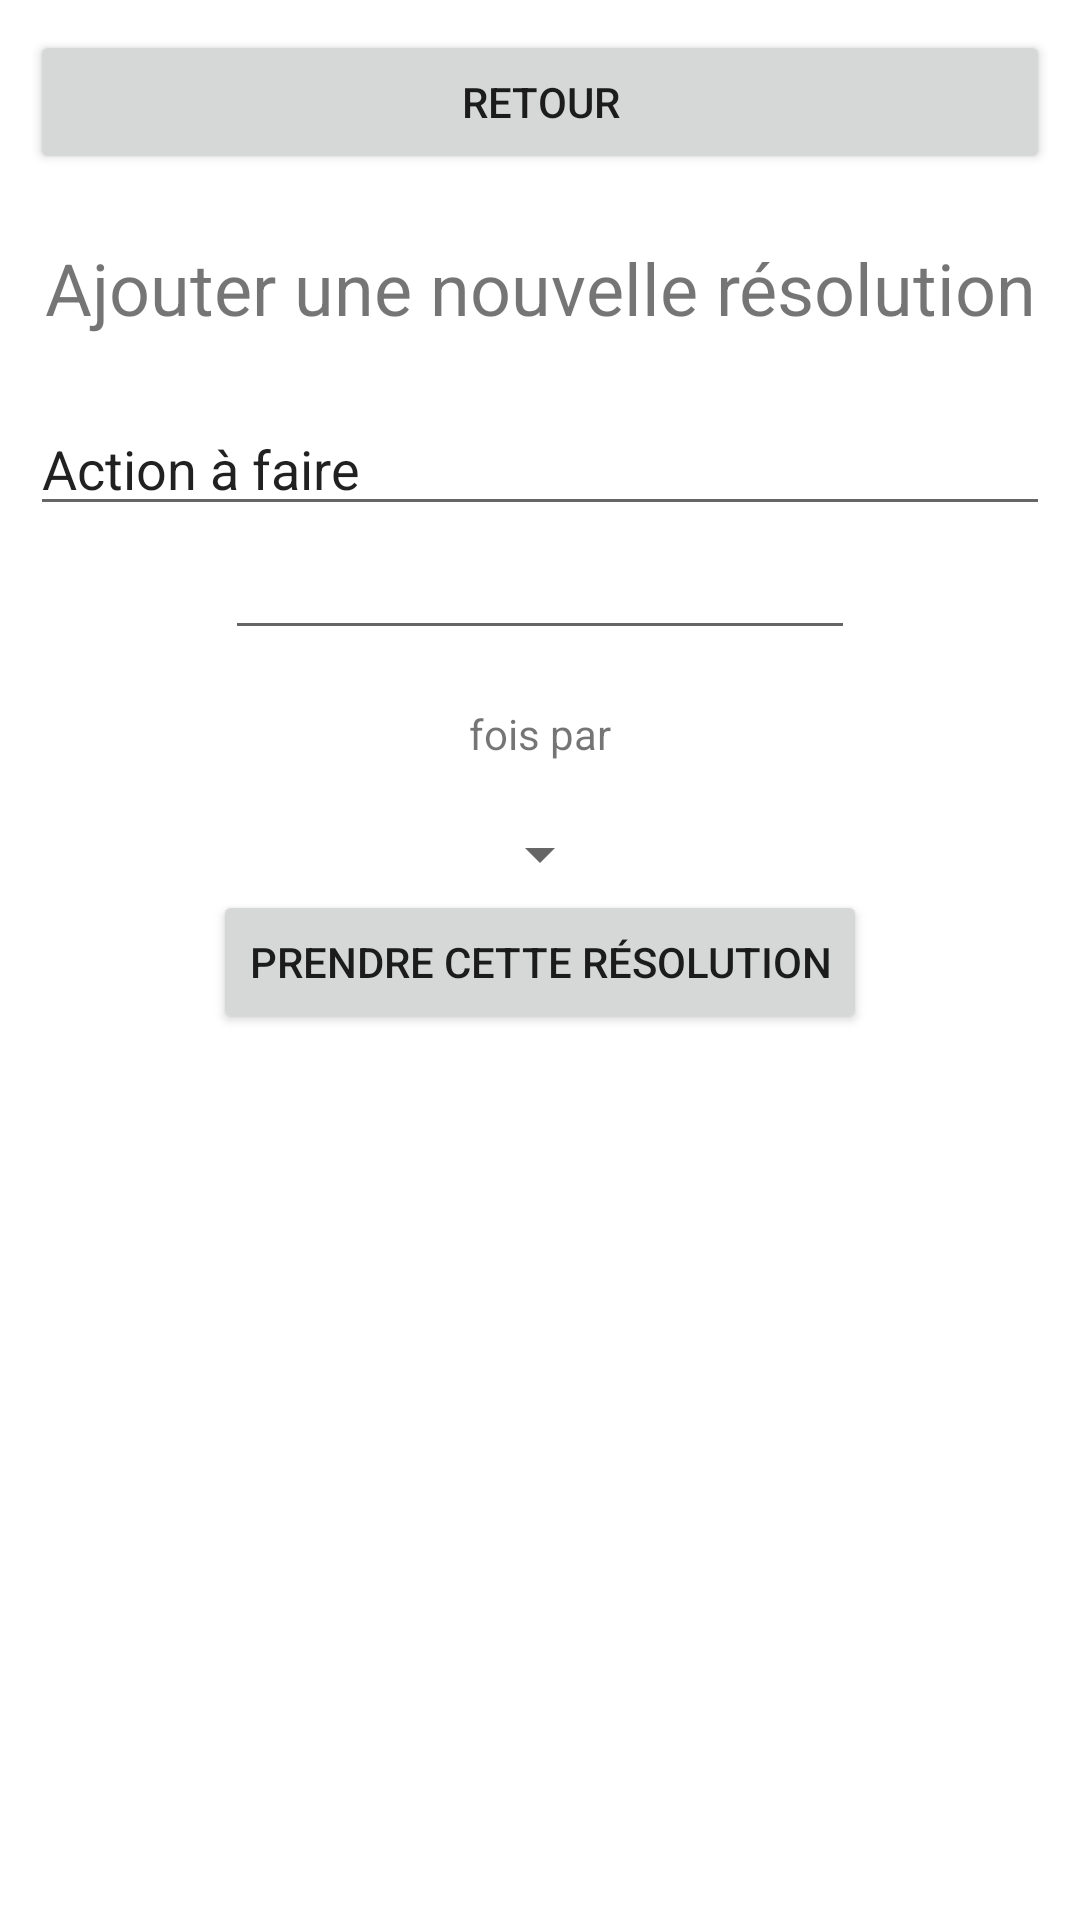

Write the Android layout XML for this screen, with the resource values it uses.
<!-- AndroidManifest.xml: application theme Theme.NewYearResolution -->
<!-- res/layout/activity_take_new_resolution.xml -->
<?xml version="1.0" encoding="utf-8"?>
<LinearLayout xmlns:android="http://schemas.android.com/apk/res/android"
    xmlns:app="http://schemas.android.com/apk/res-auto"
    xmlns:tools="http://schemas.android.com/tools"
    android:layout_width="match_parent"
    android:layout_height="match_parent"
    android:orientation="vertical"
    tools:context=".activity.TakeResolution">

    <Button
        android:id="@+id/retour2"
        android:layout_width="match_parent"
        android:layout_height="wrap_content"
        android:layout_marginStart="10sp"
        android:layout_marginTop="10sp"
        android:layout_marginEnd="10sp"
        android:layout_marginBottom="10sp"
        android:text="@string/retour" />

    <TextView
        android:id="@+id/titre1"
        android:layout_width="match_parent"
        android:layout_height="wrap_content"
        android:layout_weight="0"
        android:height="?android:attr/windowTitleSize"
        android:gravity="center"
        android:text="@string/takeReso1"
        android:textSize="24sp" />

    <LinearLayout
        android:layout_width="match_parent"
        android:layout_height="wrap_content"
        android:layout_marginStart="10sp"

        android:layout_marginTop="10sp"
        android:layout_marginEnd="10sp"
        android:layout_marginBottom="10sp"
        android:gravity="center"
        android:orientation="vertical">

        <EditText
            android:id="@+id/actionFaire"
            android:layout_width="match_parent"
            android:layout_height="wrap_content"
            android:layout_weight="0"
            android:ems="10"
            android:inputType="textPersonName"
            android:text="@string/action_faire" />

        <EditText
            android:id="@+id/nbOccurences"
            android:layout_width="wrap_content"
            android:layout_height="wrap_content"
            android:layout_weight="0"
            android:ems="10"
            android:inputType="number" />

        <TextView
            android:id="@+id/newFreq"
            android:layout_width="wrap_content"
            android:layout_height="wrap_content"
            android:layout_weight="1"
            android:height="?android:attr/windowTitleSize"
            android:gravity="center"
            android:text="@string/fois_par" />

        <Spinner
            android:id="@+id/newSelect"
            android:layout_width="wrap_content"
            android:layout_height="wrap_content"
            android:layout_weight="1"
            android:spinnerMode="dropdown" />

        <Button
            android:id="@+id/valider"
            android:layout_width="wrap_content"
            android:layout_height="wrap_content"
            android:gravity="center"
            android:text="@string/button" />
    </LinearLayout>
</LinearLayout>
<!-- resources referenced by this layout -->
<resources>
  <string name="action_faire">Action à faire</string>
  <string name="button">Prendre cette résolution</string>
  <string name="fois_par">fois par</string>
  <string name="retour">Retour</string>
  <string name="takeReso1">Ajouter une nouvelle résolution</string>
  <style name="Theme.NewYearResolution" parent="Theme.MaterialComponents.DayNight.DarkActionBar">
          
          <item name="colorPrimary">@color/purple_500</item>
          <item name="colorPrimaryVariant">@color/purple_700</item>
          <item name="colorOnPrimary">@color/white</item>
          
          <item name="colorSecondary">@color/teal_200</item>
          <item name="colorSecondaryVariant">@color/teal_700</item>
          <item name="colorOnSecondary">@color/black</item>
          
          <item name="android:statusBarColor" tools:targetApi="l">?attr/colorPrimaryVariant</item>
          
      </style>
  <!-- not gathered from this repository: default colours our renderer supplied (Android Studio template values) -->
  <color name="purple_500">#FF6200EE</color>
  <color name="purple_700">#FF3700B3</color>
  <color name="teal_200">#FF03DAC5</color>
  <color name="teal_700">#FF018786</color>
  <color name="black">#FF000000</color>
  <color name="white">#FFFFFFFF</color>
</resources>
